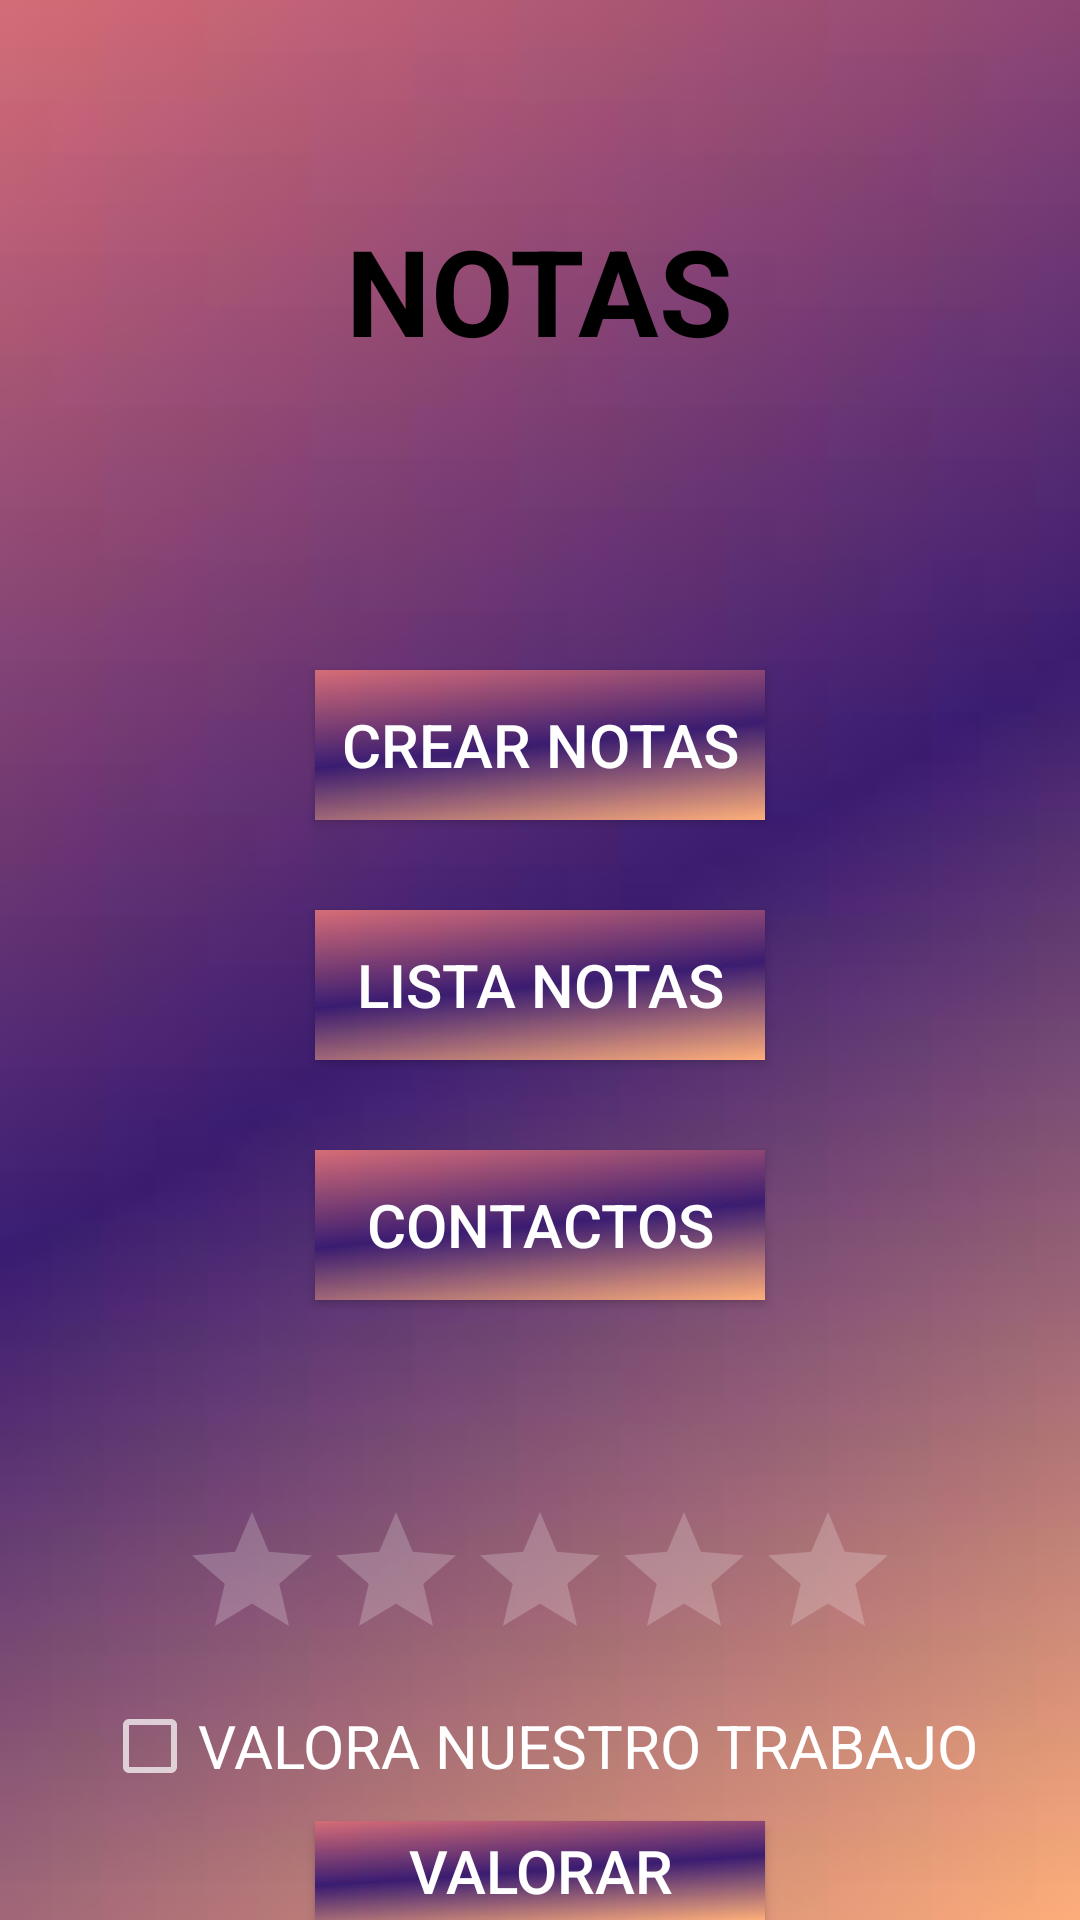

This screen was rendered from an Android layout file. Write that file and the resources it references.
<!-- AndroidManifest.xml: application theme Theme.AppCompat.NoActionBar -->
<!-- res/layout/activity_notas.xml -->
<?xml version="1.0" encoding="utf-8"?>
<RelativeLayout xmlns:android="http://schemas.android.com/apk/res/android"
    xmlns:tools="http://schemas.android.com/tools"
    android:layout_width="match_parent"
    android:layout_height="match_parent"
    android:contentDescription="@android:string/untitled"
    tools:context=".NotasActivity"
    android:background="@drawable/backgroundpink">

    <TextView
        android:id="@+id/titulonotas"
        android:layout_width="wrap_content"
        android:layout_height="wrap_content"
        android:textSize="40sp"
        android:text="NOTAS"
        android:textColor="@color/black"
        android:textStyle="bold"
        android:layout_centerHorizontal="true"
        android:layout_marginTop="70dp"
        tools:ignore="HardcodedText" />

    <Button
        android:background="@drawable/backgroundpink"
        android:id="@+id/btnCrear"
        android:layout_width="150dp"
        android:layout_height="50dp"
        android:text="@string/crear_notas"
        android:onClick="onCrear"
        android:textSize="20sp"
        android:layout_centerHorizontal="true"
        android:layout_below="@id/titulonotas"
        android:layout_marginTop="100dp"
        tools:ignore="UsingOnClickInXml" />

    <Button
        android:id="@+id/btnListaNotas"
        android:background="@drawable/backgroundpink"
        android:layout_width="150dp"
        android:layout_height="50dp"
        android:text="@string/lista_notas"
        android:onClick="onLista"
        android:textSize="20sp"
        android:layout_centerHorizontal="true"
        android:layout_below="@id/btnCrear"
        android:layout_marginTop="30dp"
        tools:ignore="UsingOnClickInXml" />

    <Button
        android:background="@drawable/backgroundpink"
        android:layout_width="150dp"
        android:layout_height="50dp"
        android:text="@string/contactos"
        android:textSize="20sp"
        android:onClick="onContacto"
        android:layout_centerHorizontal="true"
        android:layout_below="@id/btnListaNotas"
        android:layout_marginTop="30dp"
        tools:ignore="UsingOnClickInXml" />

    <RatingBar
        android:id="@+id/rating"
        android:layout_width="wrap_content"
        android:layout_height="wrap_content"
        android:layout_centerHorizontal="true"
        android:layout_marginTop="500dp"
        android:contentDescription="@android:string/untitled" />

    <CheckBox
        android:id="@+id/chkValorar"
        android:layout_width="wrap_content"
        android:layout_height="50dp"
        android:layout_below="@+id/rating"
        android:text="@string/valora_nuestro_trabajo"
        android:textSize="20sp"
        android:layout_centerHorizontal="true"
        tools:ignore="TouchTargetSizeCheck"/>

    <Button
        android:id="@+id/btnValorar"
        android:background="@drawable/backgroundpink"
        android:layout_width="150dp"
        android:layout_height="50dp"
        android:text="@string/valorar"
        android:onClick="btnvotar"
        android:textSize="20sp"
        android:layout_centerHorizontal="true"
        android:layout_below="@id/chkValorar"
        tools:ignore="UsingOnClickInXml" />



</RelativeLayout>
<!-- resources referenced by this layout -->
<resources>
  <color name="black">#FF000000</color>
  <!-- drawable backgroundpink: jpg bitmap (drawable, 1854 bytes) -->
  <string name="contactos">Contactos</string>
  <string name="crear_notas">Crear Notas</string>
  <string name="lista_notas">Lista Notas</string>
  <string name="valora_nuestro_trabajo">VALORA NUESTRO TRABAJO</string>
  <string name="valorar">valorar</string>
</resources>
